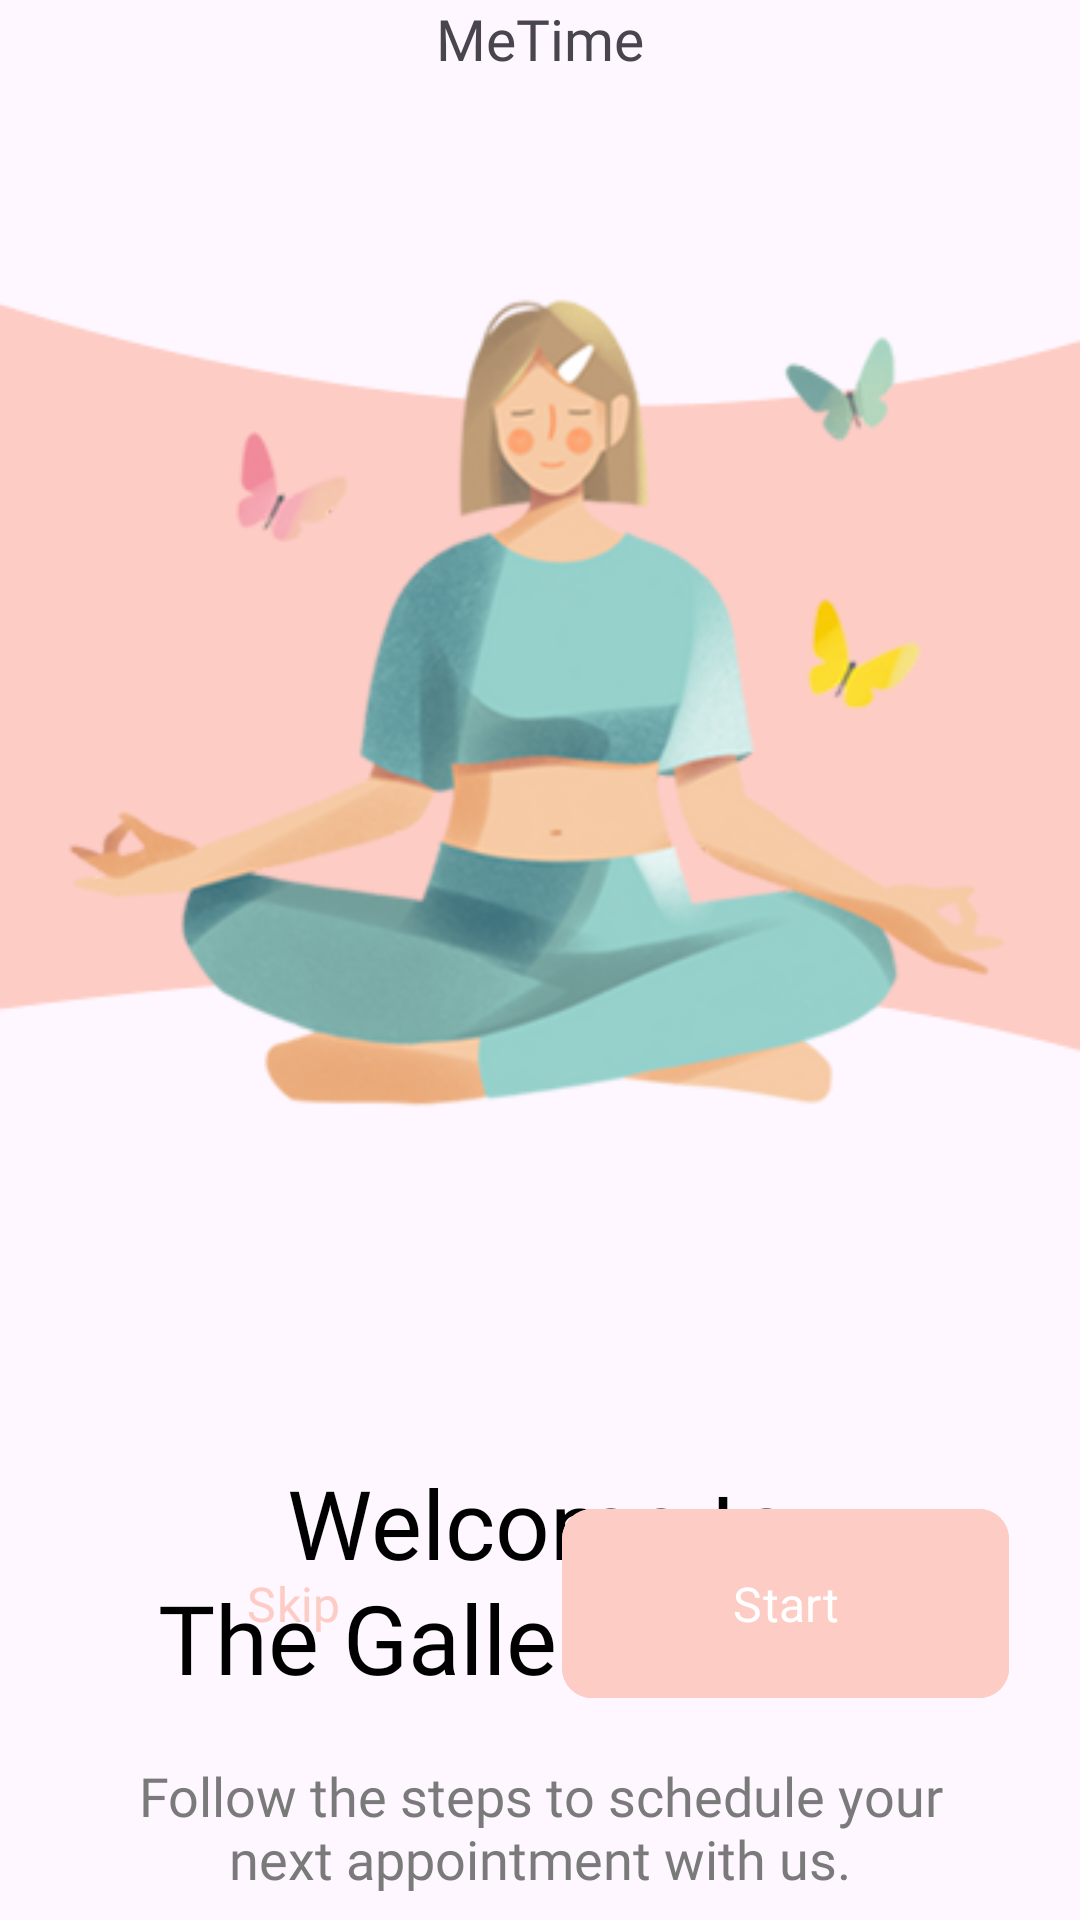

Here is an Android app screen rendered from its layout file. Give the layout XML and the strings, colors and styles it references.
<!-- AndroidManifest.xml: application theme Theme.MeTime -->
<!-- res/layout/activity_enter_onboarding.xml -->
<?xml version="1.0" encoding="utf-8"?>
<androidx.constraintlayout.widget.ConstraintLayout xmlns:android="http://schemas.android.com/apk/res/android"
    android:layout_width="match_parent"
    android:layout_height="match_parent"
    android:id="@+id/main"
    xmlns:app="http://schemas.android.com/apk/res-auto"
    android:layout_margin="20dp">
    <TextView
        android:id="@+id/MeTimeSign"
        android:layout_width="wrap_content"
        android:layout_height="wrap_content"
        android:text="@string/metime"
        android:textSize="19sp"
        android:fontFamily="@font/raleway_bold"
        app:layout_constraintLeft_toLeftOf="parent"
        app:layout_constraintRight_toRightOf="parent"
        app:layout_constraintTop_toTopOf="parent" />

    <ImageView
        android:id="@+id/logo"
        android:layout_width="match_parent"
        android:layout_height="wrap_content"
        android:src="@drawable/onboarding_welcome_image"
        app:layout_constraintLeft_toLeftOf="parent"
        app:layout_constraintRight_toRightOf="parent"
        app:layout_constraintTop_toTopOf="@id/MeTimeSign"/>

    <TextView
        android:id="@+id/WelcomeTo"
        android:text="@string/welcome_to"
        android:fontFamily="@font/raleway_bold"
        android:layout_width="270dp"
        android:layout_height="wrap_content"
        android:textSize="32sp"
        android:textAlignment="center"
        app:layout_constraintLeft_toLeftOf="parent"
        app:layout_constraintRight_toRightOf="parent"
        app:layout_constraintTop_toBottomOf="@id/logo"
        android:textColor="@color/black"/>

    <TextView
        android:layout_marginTop="-5dp"
        android:id="@+id/SalonNameTV"
        android:text="The Gallery Salon!"
        android:fontFamily="@font/raleway_bold"
        android:layout_width="3000dp"
        android:layout_height="wrap_content"
        android:textSize="32sp"
        android:textAlignment="center"
        app:layout_constraintLeft_toLeftOf="parent"
        app:layout_constraintRight_toRightOf="parent"
        app:layout_constraintTop_toBottomOf="@id/WelcomeTo"
        android:textColor="@color/black"/>

    <TextView
        android:layout_marginTop="19dp"
        android:id="@+id/followSteps"
        android:text="@string/follow_the_steps_to_schedule_your_nex_appointment_with_us"
        android:fontFamily="@font/raleway_medium"
        android:layout_width="284dp"
        android:layout_height="wrap_content"
        android:textSize="18sp"
        android:textAlignment="center"
        app:layout_constraintLeft_toLeftOf="parent"
        app:layout_constraintRight_toRightOf="parent"
        app:layout_constraintTop_toBottomOf="@id/SalonNameTV"
        android:textColor="@color/gray2"/>

    <LinearLayout
        android:layout_width="match_parent"
        android:layout_height="wrap_content"
        android:orientation="horizontal"
        android:gravity="center"
        app:layout_constraintLeft_toLeftOf="parent"
        app:layout_constraintRight_toRightOf="parent"
        app:layout_constraintBottom_toBottomOf="parent"
        android:layout_marginBottom="70dp">
        <com.google.android.material.button.MaterialButton
            android:id="@+id/SkipBtn"
            android:layout_width="149dp"
            android:layout_height="71dp"
            android:layout_marginRight="15dp"
            android:textSize="16sp"
            app:cornerRadius="10dp"
            android:backgroundTint="@android:color/transparent"
            android:textColor="@color/primary"
            android:text="@string/skip"
            android:fontFamily="@font/raleway_bold"/>
        <com.google.android.material.button.MaterialButton
            android:id="@+id/StartBtn"
            android:layout_width="149dp"
            android:layout_height="71dp"
            android:textSize="16sp"
            app:cornerRadius="10dp"
            android:backgroundTint="@color/primary"
            android:textColor="@color/white"
            android:text="@string/start"
            android:fontFamily="@font/raleway_bold" />
    </LinearLayout>

</androidx.constraintlayout.widget.ConstraintLayout>
<!-- resources referenced by this layout -->
<resources>
  <color name="black">#FF000000</color>
  <color name="gray2">#7A7A7A</color>
  <color name="primary">#FDCCC5</color>
  <color name="white">#FFFFFFFF</color>
  <!-- drawable onboarding_welcome_image: png bitmap (drawable, 67905 bytes) -->
  <string name="follow_the_steps_to_schedule_your_nex_appointment_with_us">Follow the steps to schedule your next appointment with us.</string>
  <string name="metime" translatable="false">MeTime</string>
  <string name="skip">Skip</string>
  <string name="start">Start</string>
  <string name="welcome_to">Welcome to</string>
  <style name="Theme.MeTime" parent="Base.Theme.MeTime" />
  <style name="Base.Theme.MeTime" parent="Theme.Material3.Light.NoActionBar">
          
          
          <item name="android:windowLightStatusBar">true</item>
      </style>
</resources>
